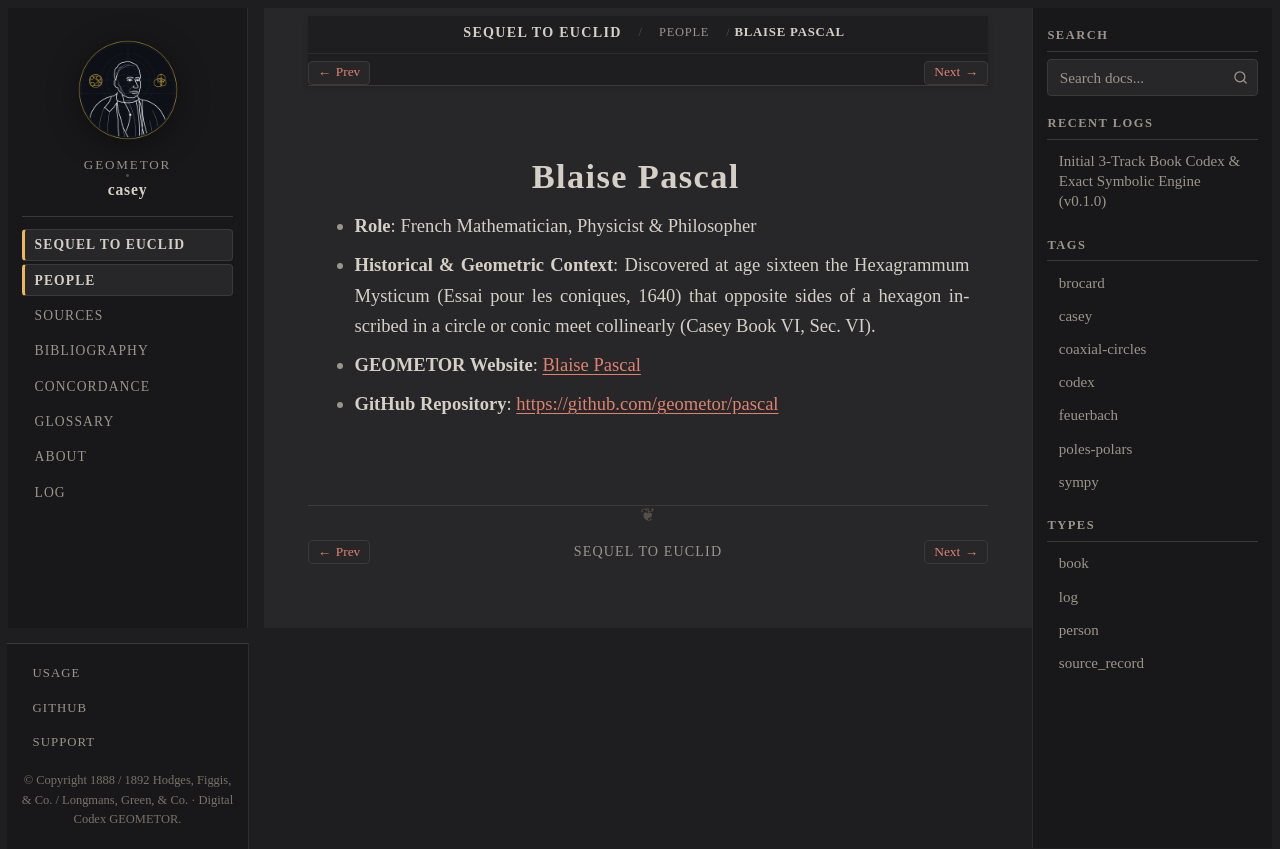

repository: geometor/casey · page: sequel_to_euclid/people/pascal.html · generator: sphinx

:type: person
:layout: book
:death_year: 1662
:death_label: 1662
:lifespan: 1623–1662
:site_url: https://geometor.github.io/pascal/
:github_url: https://github.com/geometor/pascal
:excerpt: * Role: French Mathematician, Physicist & Philosopher

.. _person-pascal:

Blaise Pascal
=============

* **Role**: French Mathematician, Physicist & Philosopher
* **Historical & Geometric Context**: Discovered at age sixteen the Hexagrammum Mysticum (Essai pour les coniques, 1640) that opposite sides of a hexagon inscribed in a circle or conic meet collinearly (Casey Book VI, Sec. VI).

* **GEOMETOR Website**: `Blaise Pascal <https://geometor.github.io/pascal/>`_
* **GitHub Repository**: `https://github.com/geometor/pascal <https://github.com/geometor/pascal>`_
